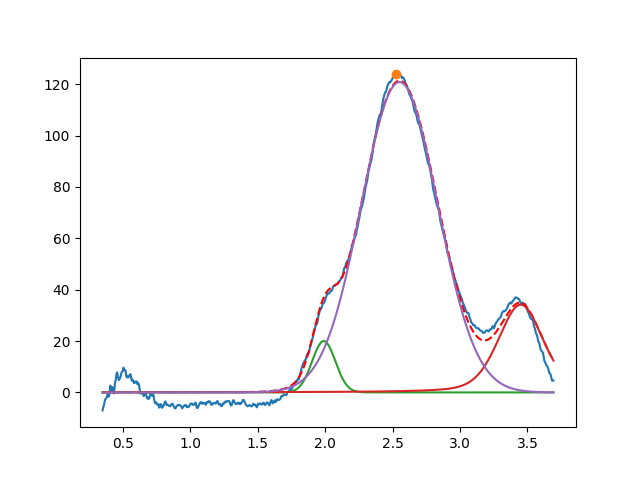

Values plotted in this chart, from the file beside it:
1.989761528026674942e+00, 2.000000000000000355e+01, 2.025903664814053262e-01, 9.999999999999998890e-01
3.450000000000000622e+00, 3.416510536344785010e+01, 3.932700113657702778e-01, 6.793134982086934670e-01
2.551107982085573322e+00, 1.208499007860055059e+02, 6.654102264330241656e-01, 9.999999999999998890e-01
